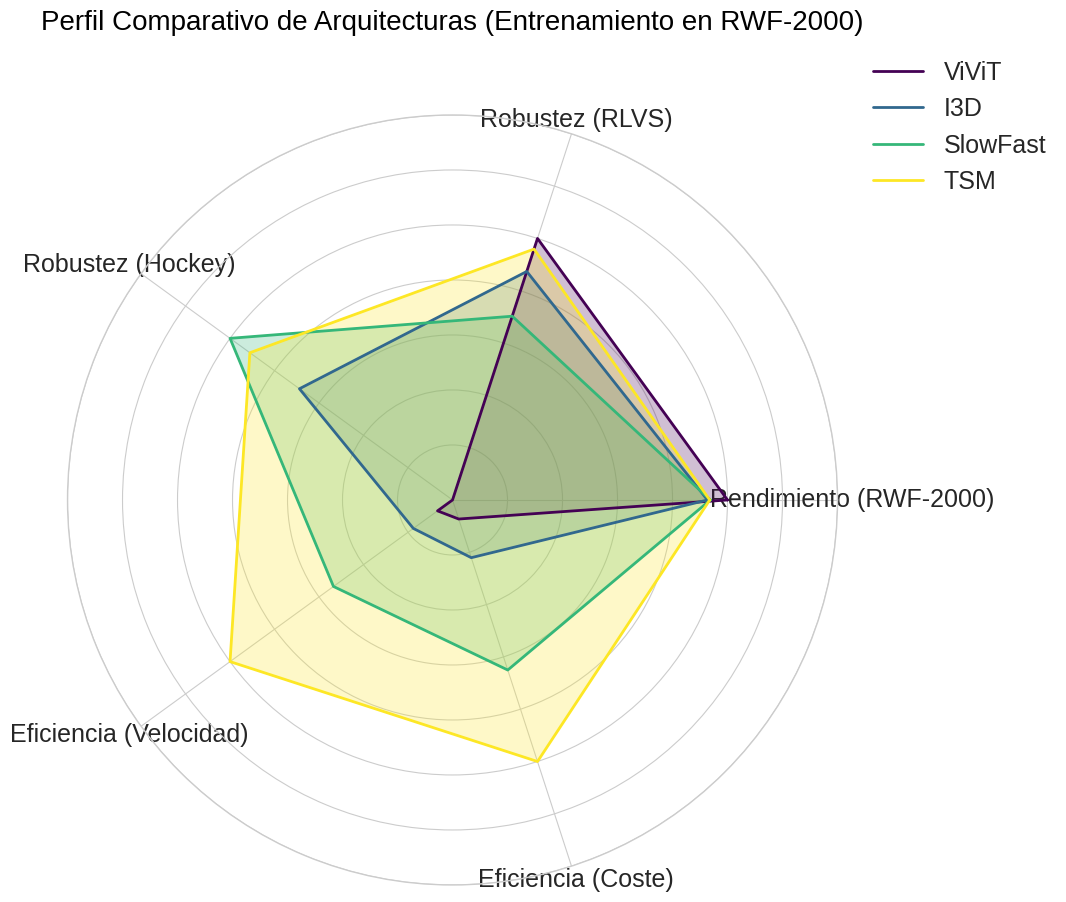

This chart was generated by the following Python code:
import matplotlib.pyplot as plt
import numpy as np
import pandas as pd

#Elijo fase 1 o fase 2 (fase1=false):
fase1 = True

# --- Datos Finales para el Gráfico de Radar ---
# Metricas de Entrenamiento en RWF-2000:
data_fase1 = {
    'Modelo': ['ViViT', 'I3D', 'SlowFast', 'TSM'],
    'Rendimiento (RWF-2000)': [0.876, 0.841, 0.846, 0.845], # F1-Score en RWF-2000
    'Robustez (RLVS)': [0.887, 0.825, 0.741, 0.867], # F1-Score en cross-inf RLVS
    'Robustez (Hockey)': [0.396, 0.643, 0.755, 0.723], # F1-Score en cross-inf Hockey
    'Eficiencia (Velocidad)': [4.9, 12.8, 38.9, 72.7], # FPS
    'Eficiencia (Coste)': [1/451.8, 1/149.1, 1/50.6, 1/32.9] # 1 / GFLOPs
}
# Metricas de Entrenamiento en RLVS:
data_fase2 = {
    'Modelo': ['ViViT', 'I3D', 'SlowFast', 'TSM'],
    'Rendimiento (RLVS)': [0.992, 0.970, 0.967, 0.983], # F1-Score en RLVS
    'Robustez (RWF-2000)': [0.775, 0.692, 0.770, 0.700], # F1-Score en cross-inf RWF
    'Robustez (Hockey)': [0.696, 0.681, 0.796, 0.684], # F1-Score en cross-inf Hockey
    'Eficiencia (Velocidad)': [4.9, 12.8, 38.9, 72.7], # FPS
    'Eficiencia (Coste)': [1/451.8, 1/149.1, 1/50.6, 1/32.9] # 1 / GFLOPs
}

if fase1:
    df = pd.DataFrame(data_fase1)
else:
    df = pd.DataFrame(data_fase2)

# --- Normalización de los Datos ---
# Se normalizan los datos para que todos estén en la misma escala (0 a 1)
labels = df.columns[1:]
num_vars = len(labels)

angles = np.linspace(0, 2 * np.pi, num_vars, endpoint=False).tolist()
angles += angles[:1] # Repetir el primer ángulo para cerrar el polígono

df_normalized = df.copy()

# Valor minimo que se tomará como 0 en metricas de rendimiento:
MIN_VAL = 0.396

for col in labels:
    # Normalización para ejes de eficiencia (0 al máximo)
    if 'Eficiencia' in col:
        max_val = df[col].max()
        if max_val > 0:
            df_normalized[col] = df[col] / max_val
        else:
            df_normalized[col] = 0.0
    # Normalización con "zoom" para ejes de rendimiento/robustez
    else:
        max_val = df[col].max()
        min_val = MIN_VAL
        
        # Escalar los valores al rango [0, 1] dentro de la ventana [min_val, max_val]
        # Se usa .clip(lower=min_val) para que valores muy bajos no den negativos
        if max_val - min_val > 0:
            df_normalized[col] = (df[col].clip(lower=min_val) - min_val) / (max_val - min_val)
        else:
            df_normalized[col] = 1.0 # Si todos los valores son iguales
# --- Creación del Gráfico ---
plt.style.use('seaborn-v0_8-whitegrid')
fig, ax = plt.subplots(figsize=(10, 10), subplot_kw=dict(polar=True))

colors = plt.cm.viridis(np.linspace(0, 1, len(df_normalized)))
for i, row in df_normalized.iterrows():
    values = row.drop('Modelo').values.flatten().tolist()
    values += values[:1]
    ax.plot(angles, values, color=colors[i], linewidth=2, linestyle='solid', label=row['Modelo'])
    ax.fill(angles, values, color=colors[i], alpha=0.25)

# Formatear el gráfico
ax.set_yticklabels([])
ax.set_xticks(angles[:-1])
ax.set_xticklabels(labels, size=18)

ax.set_ylim(0, 1.4)

if fase1:
    plt.title('Perfil Comparativo de Arquitecturas (Entrenamiento en RWF-2000)', size=20, color='black', y=1.1)
else:
    plt.title('Perfil Comparativo de Arquitecturas (Entrenamiento en RLVS)', size=20, color='black', y=1.1)
    
plt.legend(loc='upper right', bbox_to_anchor=(1.3, 1.1),prop={'size': 18})

if fase1:
    plt.savefig('grafico_discusion_radar_fase1.png', dpi=300, bbox_inches='tight')
else:
    plt.savefig('grafico_discusion_radar_fase2.png', dpi=300, bbox_inches='tight')
    
plt.show()